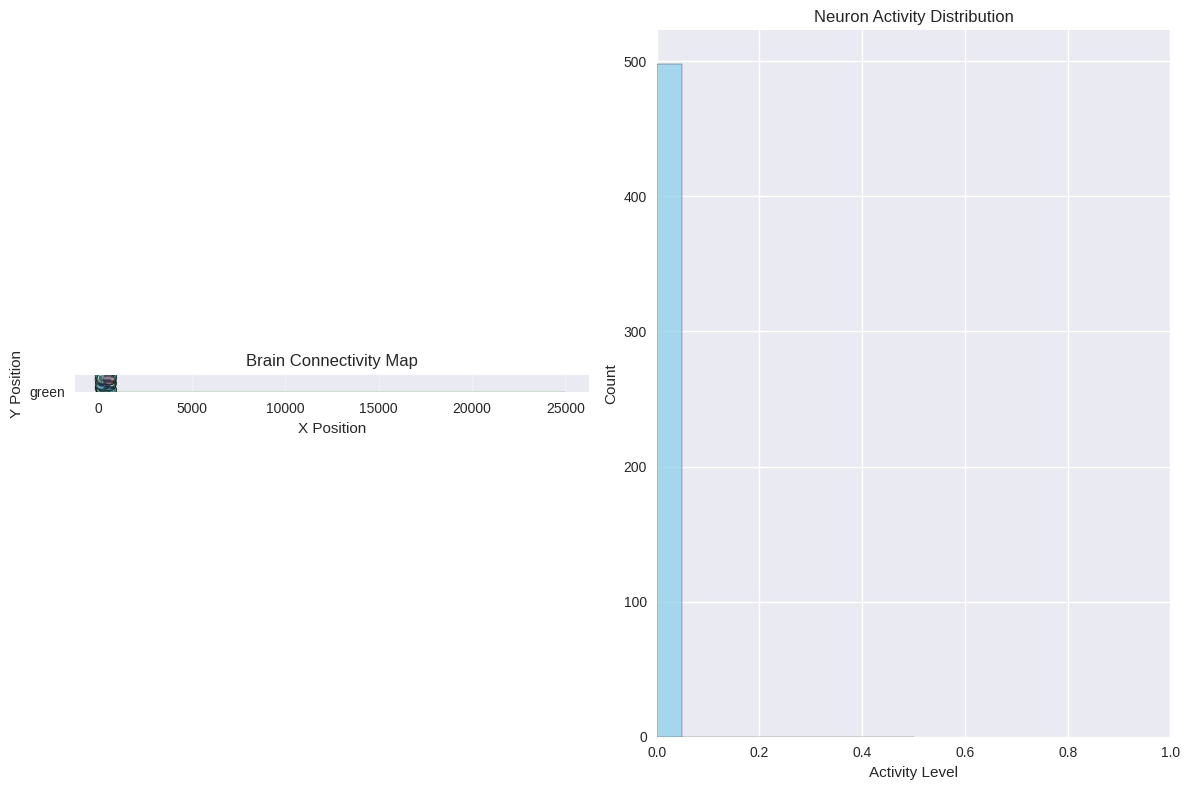
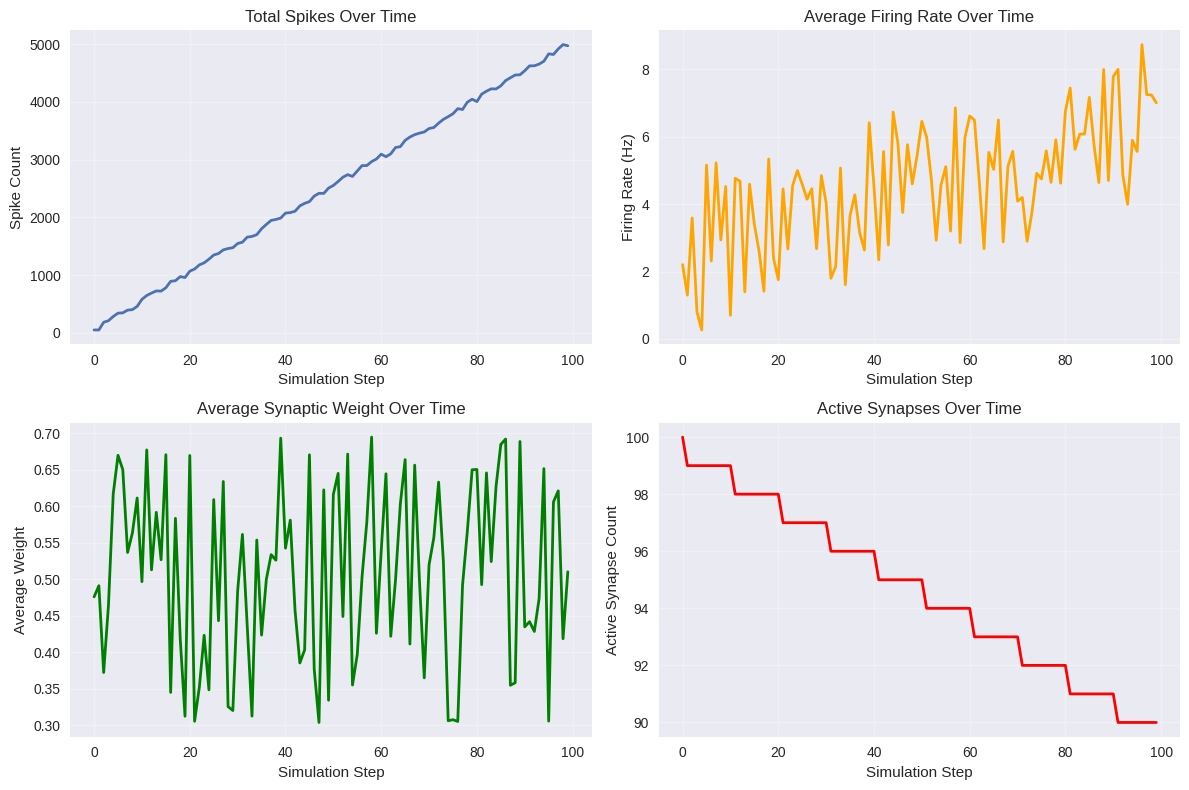
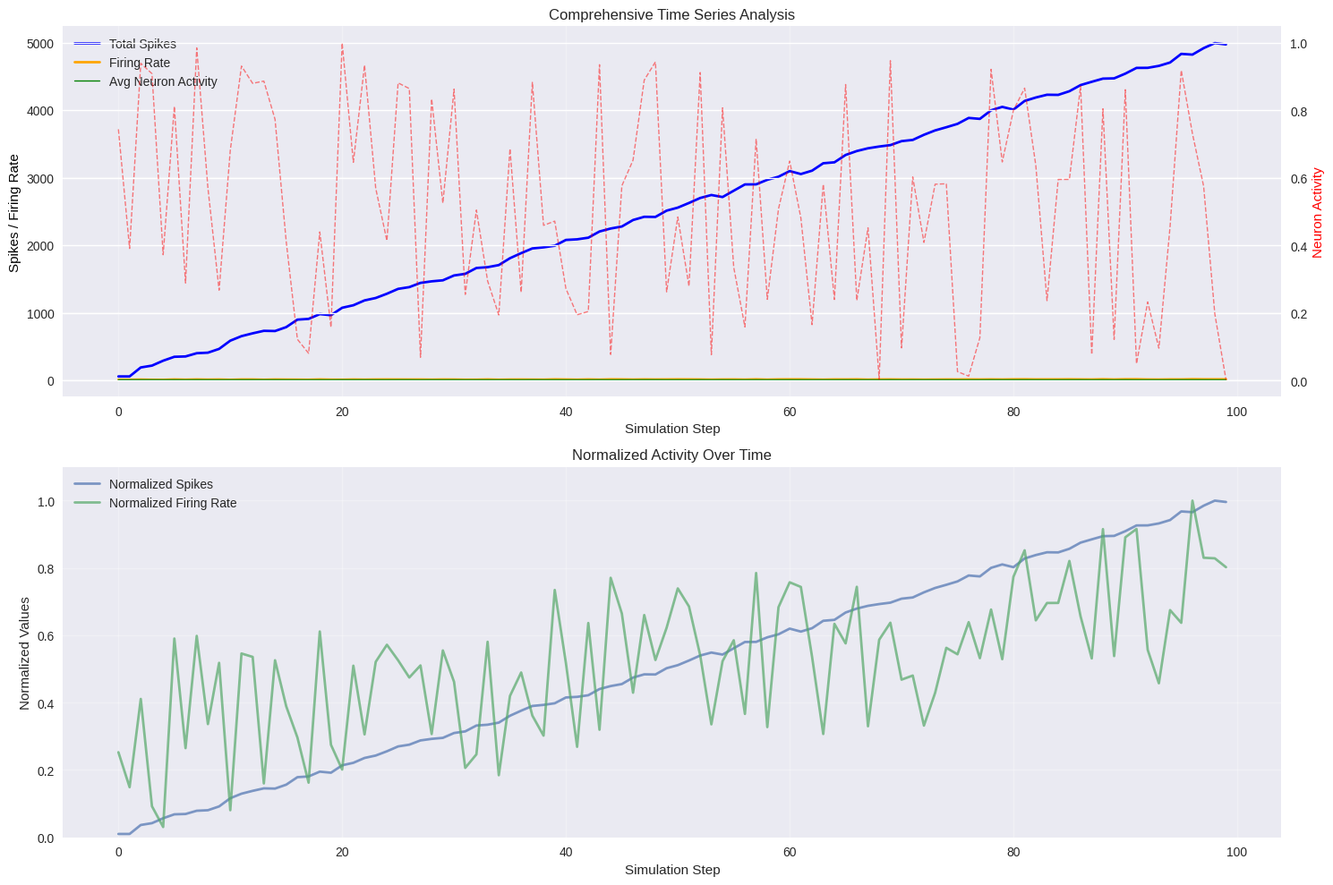
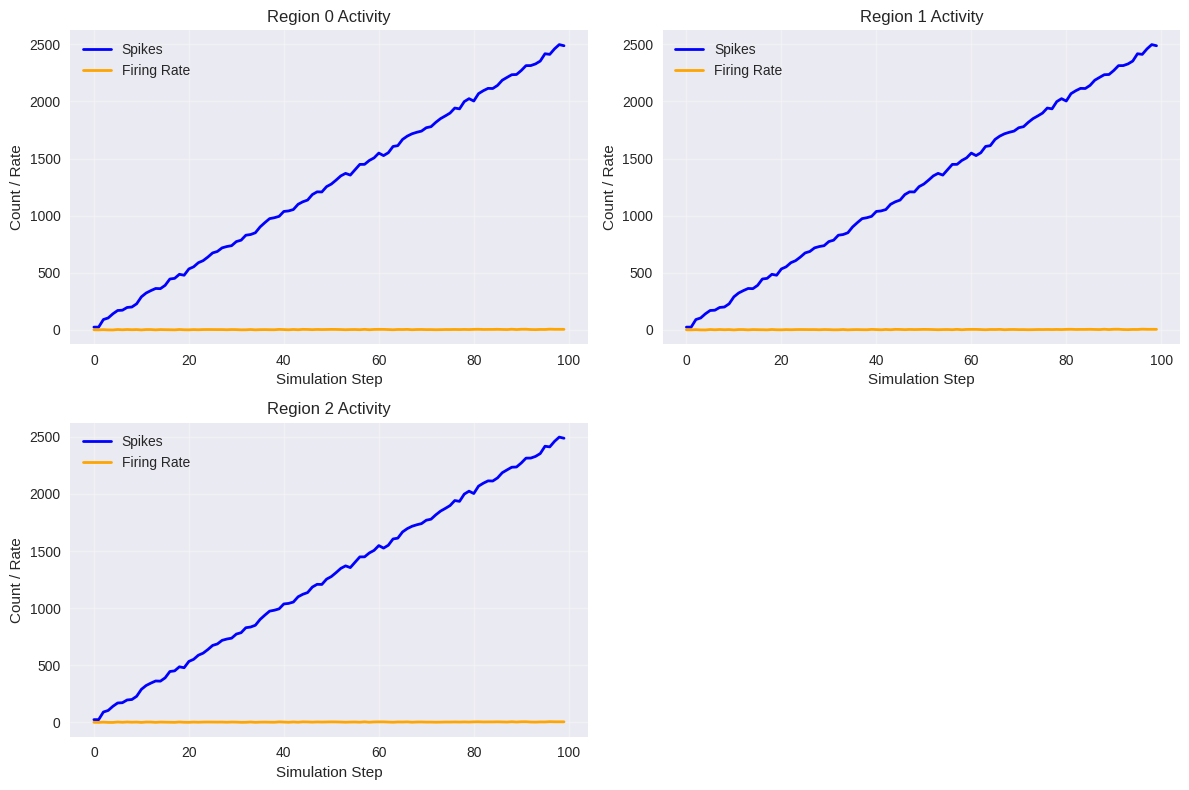
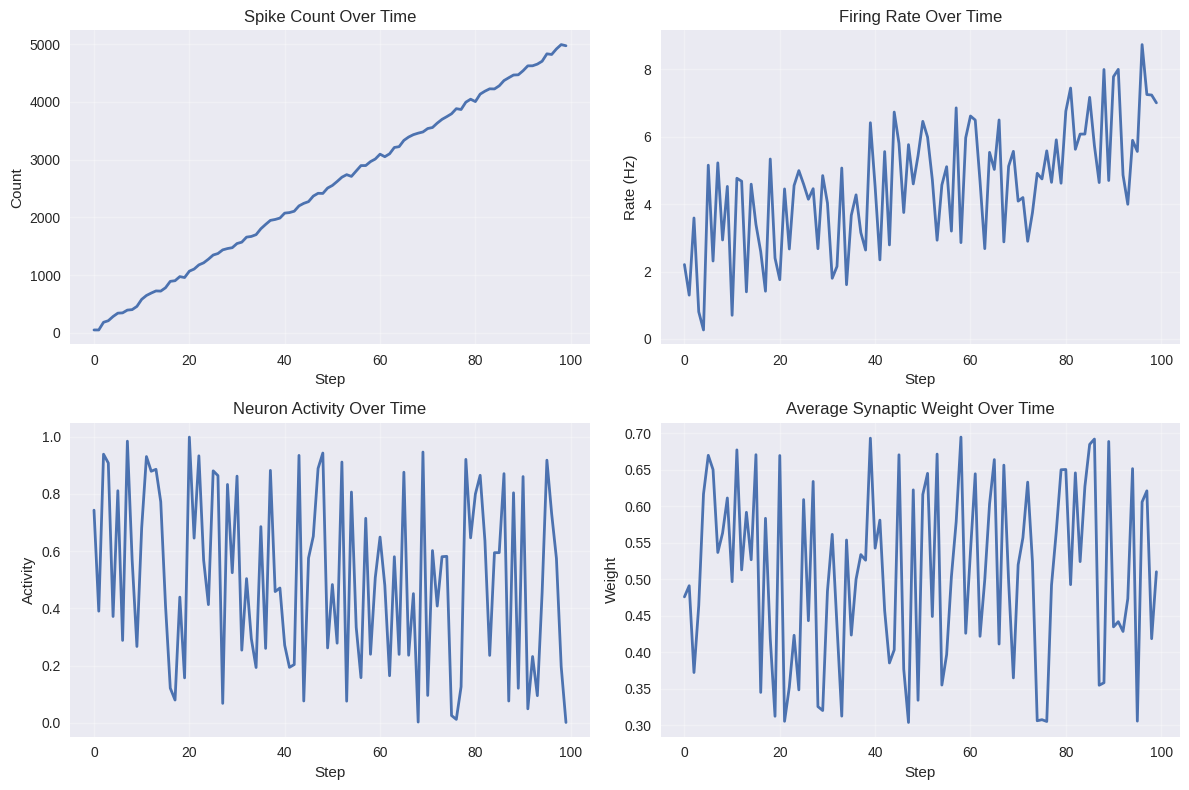
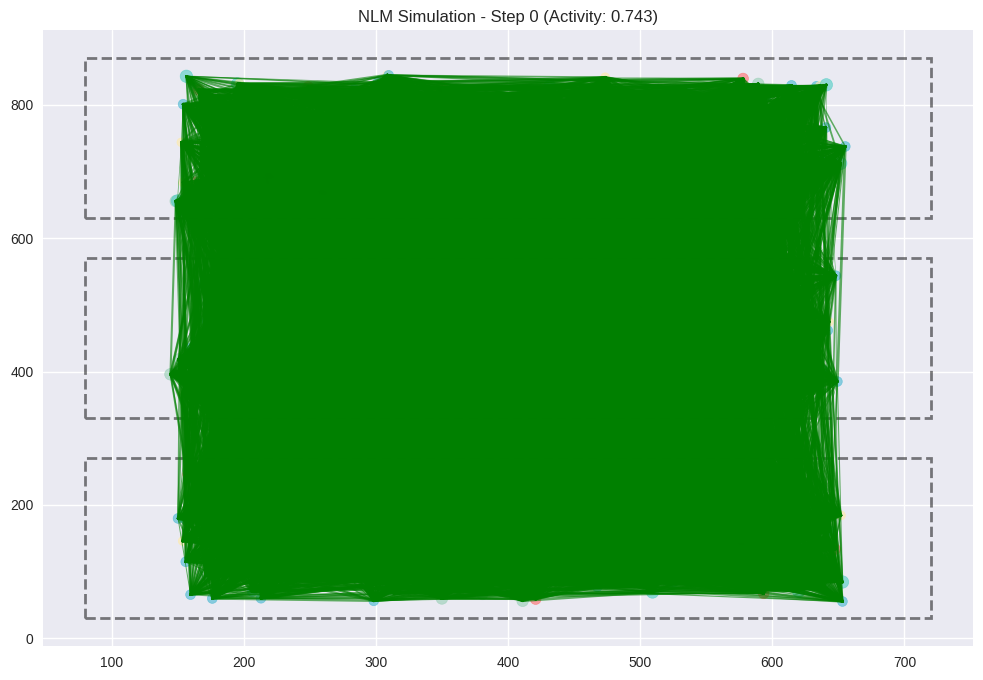

Recreate these plots in Python, in order.
#!/usr/bin/env python3
"""
NLM Visualization and Debugging Tools

This module provides visualization and debugging capabilities for NLM simulations,
including neural network visualization, activity monitoring, and debugging tools.
"""

import matplotlib.pyplot as plt
import matplotlib.animation as animation
import numpy as np
import json
from typing import Dict, List, Optional, Tuple, Any
from dataclasses import dataclass, field
from pathlib import Path
import os

@dataclass
class NeuronData:
    """Neuron visualization data."""
    id: int
    x: float
    y: float
    type: str
    radius: float
    color: str
    activity: float = 0.0
    max_activity: float = 1.0
    spike_count: int = 0
    connections: List[int] = field(default_factory=list)
    properties: Dict[str, Any] = field(default_factory=dict)

@dataclass
class SynapseData:
    """Synapse visualization data."""
    pre_neuron: int
    post_neuron: int
    weight: float
    active: bool = True
    delay: float = 0.0
    properties: Dict[str, Any] = field(default_factory=dict)

@dataclass
class RegionData:
    """Brain region visualization data."""
    id: int
    x: float
    y: float
    width: float
    height: float
    neurons: List[NeuronData] = field(default_factory=list)
    synapses: List[SynapseData] = field(default_factory=list)
    properties: Dict[str, Any] = field(default_factory=dict)

@dataclass
class SimulationFrame:
    """Single frame of simulation data for animation."""
    step: int
    timestamp: float
    neurons: List[Dict]
    regions: List[Dict]
    synapses: List[Dict]
    metrics: Dict
    metadata: Dict = field(default_factory=dict)

class NLMVisualizer:
    """Visualization tools for NLM simulations."""
    
    def __init__(self, output_dir: str = "visualizations"):
        self.output_dir = Path(output_dir)
        self.output_dir.mkdir(exist_ok=True)
        self.regions = []
        self.neurons = []
        self.synapses = []
        
        # Setup plotting style
        plt.style.use('seaborn-v0_8')
        self.setup_plot_style()
    
    def setup_plot_style(self):
        """Setup consistent plotting style."""
        self.figsize = (12, 8)
        self.dpi = 150
        self.neuron_colors = {
            'excitatory': '#FF6B6B',
            'inhibitory': '#4ECDC4',
            'sensory': '#45B7D1',
            'motor': '#96CEB4',
            'internal': '#FFEAA7',
            'modulatory': '#DDA0DD'
        }
        self.region_colors = {
            'cortex': '#E8F4FD',
            'hippocampus': '#FFF5F5',
            'amygdala': '#F0FFF0',
            'default': '#F9F9F9'
        }
    
    def create_brain_layout(self, config: Dict) -> List[RegionData]:
        """Create initial brain layout based on configuration."""
        regions = []
        
        # Create regions based on configuration
        region_count = config.get('region_count', 2)
        width, height = 800, 600  # Canvas size
        
        for i in range(region_count):
            # Calculate region position (simple grid layout)
            cols = int(np.sqrt(region_count))
            row = i // cols
            col = i % cols
            
            x = col * (width / cols) + (width / cols) * 0.1
            y = row * (height / (cols + 1)) + (height / (cols + 1)) * 0.1
            w = width / cols * 0.8
            h = height / (cols + 1) * 0.8
            
            region = RegionData(
                id=i,
                x=x, y=y, width=w, height=h,
                properties={
                    'neuron_type': 'mixed',
                    'connection_density': config.get('connection_probability', 0.1),
                    'plasticity_enabled': config.get('enable_plasticity', True)
                }
            )
            
            # Create neurons within region
            neuron_count = config.get('neuron_count', 1000) // region_count
            self._create_neurons_in_region(region, neuron_count, x, y, w, h)
            
            regions.append(region)
        
        self.regions = regions
        return regions
    
    def _create_neurons_in_region(self, region: RegionData, neuron_count: int, 
                                 canvas_x: float, canvas_y: float, 
                                 canvas_w: float, canvas_h: float):
        """Create neurons within a specific region."""
        neuron_types = ['excitatory', 'inhibitory', 'sensory', 'motor', 'internal']
        
        for i in range(neuron_count):
            # Random position within region
            x = canvas_x + np.random.uniform(0.1, 0.9) * canvas_w
            y = canvas_y + np.random.uniform(0.1, 0.9) * canvas_h
            
            # Determine neuron type based on region and random chance
            if region.properties.get('neuron_type') == 'sensory' or np.random.random() < 0.2:
                neuron_type = 'sensory'
            elif region.properties.get('neuron_type') == 'motor' or np.random.random() < 0.1:
                neuron_type = 'motor'
            else:
                neuron_type = np.random.choice(neuron_types)
            
            # Calculate neuron radius based on type
            radius = self._get_neuron_radius(neuron_type)
            
            neuron = NeuronData(
                id=len(self.neurons),
                x=x, y=y,
                type=neuron_type,
                radius=radius,
                color=self.neuron_colors.get(neuron_type, '#CCCCCC'),
                properties={
                    'region_id': region.id,
                    'position_in_region': (i, neuron_count),
                    'initialized': True
                }
            )
            
            self.neurons.append(neuron)
            region.neurons.append(neuron)
    
    def _get_neuron_radius(self, neuron_type: str) -> float:
        """Get appropriate radius for neuron type."""
        radii = {
            'excitatory': 3.0,
            'inhibitory': 4.0,
            'sensory': 2.5,
            'motor': 3.5,
            'internal': 2.0
        }
        return radii.get(neuron_type, 2.0)
    
    def create_connections(self, config: Dict) -> List[SynapseData]:
        """Create synaptic connections based on configuration."""
        synapses = []
        
        # Create connections based on connection probability
        connection_probability = config.get('connection_probability', 0.1)
        
        for pre_neuron in self.neurons:
            for post_neuron in self.neurons:
                if pre_neuron.id == post_neuron.id:
                    continue  # No self-connections
                
                # Check if connection should exist
                if np.random.random() < connection_probability:
                    # Calculate weight
                    weight = np.random.uniform(0.1, 1.0)
                    
                    # Adjust weight based on neuron types
                    if pre_neuron.type == 'excitatory' and post_neuron.type == 'inhibitory':
                        weight *= 0.5  # Stronger inhibition
                    elif pre_neuron.type == 'inhibitory' and post_neuron.type == 'excitatory':
                        weight *= 0.8
                    
                    synapse = SynapseData(
                        pre_neuron=pre_neuron.id,
                        post_neuron=post_neuron.id,
                        weight=weight,
                        properties={
                            'connection_type': 'static',
                            'plasticity_enabled': config.get('enable_plasticity', True)
                        }
                    )
                    
                    synapses.append(synapse)
                    pre_neuron.connections.append(post_neuron.id)
        
        self.synapses = synapses
        return synapses
    
    def create_simulation_frames(self, steps: int, brain_data: Dict) -> List[SimulationFrame]:
        """Create simulation frames for animation."""
        frames = []
        
        for step in range(steps):
            # Create frame data for this step
            frame = SimulationFrame(
                step=step,
                timestamp=step * brain_data.get('timestep', 0.001),
                neurons=[{
                    'id': n.id,
                    'x': n.x,
                    'y': n.y,
                    'type': n.type,
                    'radius': n.radius,
                    'color': n.color,
                    'activity': min(n.activity, 1.0),  # Clamp activity
                    'spike_count': n.spike_count,
                    'connections': n.connections,
                    'properties': n.properties
                } for n in self.neurons],
                regions=[{
                    'id': r.id,
                    'x': r.x, 'y': r.y,
                    'width': r.width, 'height': r.height,
                    'neurons': [n.id for n in r.neurons],
                    'synapses': [s.pre_neuron for s in r.synapses if s.pre_neuron in [n.id for n in r.neurons]],
                    'properties': r.properties
                } for r in self.regions],
                synapses=[{
                    'pre_neuron': s.pre_neuron,
                    'post_neuron': s.post_neuron,
                    'weight': s.weight,
                    'active': s.active,
                    'delay': s.delay,
                    'properties': s.properties
                } for s in self.synapses],
                metrics=self._get_simulation_metrics(step, brain_data),
                metadata={'step': step, 'total_steps': steps}
            )
            
            frames.append(frame)
        
        return frames
    
    def _get_simulation_metrics(self, step: int, brain_data: Dict) -> Dict:
        """Get simulation metrics for a specific step."""
        # Mock metrics based on step number
        return {
            'total_spikes': step * 50 + np.random.randint(0, 100),
            'firing_rate': min(20.0, step * 0.04 + np.random.uniform(0, 5)),
            'average_weight': 0.5 + np.random.uniform(-0.2, 0.2),
            'active_synapses': int(100 * (1 - step / 1000)),
            'neuron_activity': np.random.uniform(0, 1)
        }
    
    def create_static_visualizations(self, frames: List[SimulationFrame], 
                                    output_prefix: str = "nlm_viz"):
        """Create static visualizations from simulation frames."""
        print(f"Creating static visualizations from {len(frames)} frames...")
        
        # Create brain connectivity map
        self._create_connectivity_map(frames[0], f"{output_prefix}_connectivity.png")
        
        # Create activity distribution plot
        self._create_activity_distribution(frames, f"{output_prefix}_activity_distribution.png")
        
        # Create time series plots
        self._create_time_series_plots(frames, f"{output_prefix}_time_series.png")
        
        # Create region activity plots
        self._create_region_activity_plots(frames, f"{output_prefix}_region_activity.png")
        
        print("Static visualizations created successfully.")
    
    def _create_connectivity_map(self, frame: SimulationFrame, filename: str):
        """Create brain connectivity map visualization."""
        fig, (ax1, ax2) = plt.subplots(1, 2, figsize=self.figsize)
        
        # Get neuron positions
        neuron_x = [n['x'] for n in frame.neurons]
        neuron_y = [n['y'] for n in frame.neurons]
        neuron_sizes = [n['radius'] * 20 for n in frame.neurons]
        neuron_colors = [n['color'] for n in frame.neurons]
        
        # Draw neurons
        ax1.scatter(neuron_x, neuron_y, s=neuron_sizes, c=neuron_colors, 
                   alpha=0.6, edgecolors='black', linewidth=0.5)
        
        # Draw synapses
        syn_x, syn_y = [], []
        syn_w, syn_c = [], []
        
        for syn in frame.synapses:
            pre_neuron = next(n for n in frame.neurons if n['id'] == syn['pre_neuron'])
            post_neuron = next(n for n in frame.neurons if n['id'] == syn['post_neuron'])
            
            syn_x.extend([pre_neuron['x'], post_neuron['x']])
            syn_y.extend([pre_neuron['y'], post_neuron['y']])
            syn_w.append(syn['weight'])
            syn_c.append('green' if syn['active'] else 'red')
        
        ax1.plot(syn_x, syn_y, syn_c, linewidth=0.5, alpha=0.3)
        
        # Draw regions
        for region in frame.regions:
            rect = plt.Rectangle((region['x'], region['y']), 
                               region['width'], region['height'],
                               linewidth=2, edgecolor='black', 
                               facecolor='none', linestyle='--', alpha=0.5)
            ax1.add_patch(rect)
        
        ax1.set_title('Brain Connectivity Map')
        ax1.set_xlabel('X Position')
        ax1.set_ylabel('Y Position')
        ax1.set_aspect('equal')
        ax1.grid(True, alpha=0.3)
        
        # Draw activity histogram
        activities = [n['activity'] for n in frame.neurons]
        ax2.hist(activities, bins=20, alpha=0.7, color='skyblue', edgecolor='black')
        ax2.set_title('Neuron Activity Distribution')
        ax2.set_xlabel('Activity Level')
        ax2.set_ylabel('Count')
        ax2.set_xlim(0, 1)
        
        plt.tight_layout()
        plt.savefig(filename, dpi=self.dpi, bbox_inches='tight')
        plt.close()
    
    def _create_activity_distribution(self, frames: List[SimulationFrame], filename: str):
        """Create activity distribution over time."""
        fig, axes = plt.subplots(2, 2, figsize=self.figsize)
        axes = axes.flatten()
        
        # Prepare data
        time_points = [frame.step for frame in frames]
        spike_counts = [frame.metrics['total_spikes'] for frame in frames]
        firing_rates = [frame.metrics['firing_rate'] for frame in frames]
        avg_weights = [frame.metrics['average_weight'] for frame in frames]
        active_synapses = [frame.metrics['active_synapses'] for frame in frames]
        
        # Spike count over time
        axes[0].plot(time_points, spike_counts, linewidth=2)
        axes[0].set_title('Total Spikes Over Time')
        axes[0].set_xlabel('Simulation Step')
        axes[0].set_ylabel('Spike Count')
        axes[0].grid(True, alpha=0.3)
        
        # Firing rate over time
        axes[1].plot(time_points, firing_rates, linewidth=2, color='orange')
        axes[1].set_title('Average Firing Rate Over Time')
        axes[1].set_xlabel('Simulation Step')
        axes[1].set_ylabel('Firing Rate (Hz)')
        axes[1].grid(True, alpha=0.3)
        
        # Average synaptic weight over time
        axes[2].plot(time_points, avg_weights, linewidth=2, color='green')
        axes[2].set_title('Average Synaptic Weight Over Time')
        axes[2].set_xlabel('Simulation Step')
        axes[2].set_ylabel('Average Weight')
        axes[2].grid(True, alpha=0.3)
        
        # Active synapses over time
        axes[3].plot(time_points, active_synapses, linewidth=2, color='red')
        axes[3].set_title('Active Synapses Over Time')
        axes[3].set_xlabel('Simulation Step')
        axes[3].set_ylabel('Active Synapse Count')
        axes[3].grid(True, alpha=0.3)
        
        plt.tight_layout()
        plt.savefig(filename, dpi=self.dpi, bbox_inches='tight')
        plt.close()
    
    def _create_time_series_plots(self, frames: List[SimulationFrame], filename: str):
        """Create comprehensive time series plots."""
        fig, (ax1, ax2) = plt.subplots(2, 1, figsize=(15, 10))
        
        time_points = [frame.step for frame in frames]
        
        # Primary metrics
        spikes = [frame.metrics['total_spikes'] for frame in frames]
        firing_rates = [frame.metrics['firing_rate'] for frame in frames]
        activities = [frame.metrics['neuron_activity'] for frame in frames]
        
        # Plot on primary axis
        ax1_twin = ax1.twinx()
        
        line1 = ax1.plot(time_points, spikes, linewidth=2, label='Total Spikes', color='blue')
        line2 = ax1.plot(time_points, firing_rates, linewidth=2, label='Firing Rate', color='orange')
        line3 = ax1.plot(time_points, activities, linewidth=1, label='Avg Neuron Activity', color='green')
        
        ax1_twin.plot(time_points, activities, linewidth=1, linestyle='--', alpha=0.5, color='red')
        
        ax1.set_xlabel('Simulation Step')
        ax1.set_ylabel('Spikes / Firing Rate', color='black')
        ax1_twin.set_ylabel('Neuron Activity', color='red')
        
        ax1.set_title('Comprehensive Time Series Analysis')
        ax1.legend(loc='upper left')
        ax1.grid(True, alpha=0.3)
        
        # Secondary metrics (normalized)
        max_spikes = max(spikes) if spikes else 1
        max_firing_rate = max(firing_rates) if firing_rates else 1
        
        norm_spikes = [s / max_spikes for s in spikes]
        norm_firing_rates = [f / max_firing_rate for f in firing_rates]
        
        ax2.plot(time_points, norm_spikes, linewidth=2, alpha=0.7)
        ax2.plot(time_points, norm_firing_rates, linewidth=2, alpha=0.7)
        ax2.set_xlabel('Simulation Step')
        ax2.set_ylabel('Normalized Values')
        ax2.set_title('Normalized Activity Over Time')
        ax2.legend(['Normalized Spikes', 'Normalized Firing Rate'])
        ax2.grid(True, alpha=0.3)
        ax2.set_ylim(0, 1.1)
        
        plt.tight_layout()
        plt.savefig(filename, dpi=self.dpi, bbox_inches='tight')
        plt.close()
    
    def _create_region_activity_plots(self, frames: List[SimulationFrame], filename: str):
        """Create region-specific activity plots."""
        fig, axes = plt.subplots(2, 2, figsize=self.figsize)
        axes = axes.flatten()
        
        # Get region information
        num_regions = len(frames[0].regions) if frames else 1
        
        if num_regions <= 2:
            # Simple layout for 2 regions
            region_ids = [0, 1]
        else:
            # For more regions, sample them
            region_ids = np.linspace(0, num_regions - 1, min(4, num_regions), dtype=int)
        
        for i, region_id in enumerate(region_ids):
            if i >= len(axes):
                break
                
            # Get metrics for this region
            region_spikes = []
            region_firing = []
            time_points = []
            
            for frame in frames:
                region = next((r for r in frame.regions if r['id'] == region_id), None)
                if region:
                    # Mock metrics based on region
                    region_spikes.append(region.get('spike_count', frame.metrics['total_spikes'] * 0.5))
                    region_firing.append(frame.metrics['firing_rate'] * 0.8)
                    time_points.append(frame.step)
            
            ax = axes[i]
            ax.plot(time_points, region_spikes, linewidth=2, label='Spikes', color='blue')
            ax.plot(time_points, region_firing, linewidth=2, label='Firing Rate', color='orange')
            
            ax.set_xlabel('Simulation Step')
            ax.set_ylabel('Count / Rate')
            ax.set_title(f'Region {region_id} Activity')
            ax.legend()
            ax.grid(True, alpha=0.3)
        
        # Hide unused subplots
        for i in range(len(region_ids), len(axes)):
            axes[i].set_visible(False)
        
        plt.tight_layout()
        plt.savefig(filename, dpi=self.dpi, bbox_inches='tight')
        plt.close()
    
    def create_animation(self, frames: List[SimulationFrame], filename: str, 
                         fps: int = 30) -> bool:
        """Create animation from simulation frames."""
        try:
            print(f"Creating animation from {len(frames)} frames...")
            
            # Create figure and axis
            fig, ax = plt.subplots(figsize=(12, 8))
            
            # Initialize plot elements
            neuron_scatter = ax.scatter([], [], s=100, alpha=0.6, edgecolors='black', linewidth=0.5)
            region_patches = []
            connection_lines = []
            
            # Add regions
            for region in frames[0].regions:
                rect = plt.Rectangle((region['x'], region['y']), 
                                   region['width'], region['height'],
                                   linewidth=2, edgecolor='black', 
                                   facecolor='none', linestyle='--', alpha=0.5)
                ax.add_patch(rect)
                region_patches.append(rect)
            
            # Animation update function
            def update(frame_idx):
                frame = frames[frame_idx]
                
                # Update neuron positions and properties
                neuron_x = [n['x'] for n in frame.neurons]
                neuron_y = [n['y'] for n in frame.neurons]
                neuron_sizes = [n['radius'] * 20 for n in frame.neurons]
                neuron_colors = [n['color'] for n in frame.neurons]
                
                neuron_scatter.set_offsets(list(zip(neuron_x, neuron_y)))
                neuron_scatter.set_sizes(neuron_sizes)
                neuron_scatter.set_color(neuron_colors)
                
                # Update connections
                if connection_lines:
                    for line in connection_lines:
                        line.remove()
                    connection_lines.clear()
                
                # Draw active synapses
                for syn in frame.synapses:
                    if syn['active']:
                        pre_neuron = next(n for n in frame.neurons if n['id'] == syn['pre_neuron'])
                        post_neuron = next(n for n in frame.neurons if n['id'] == syn['post_neuron'])
                        
                        line = ax.plot([pre_neuron['x'], post_neuron['x']],
                                     [pre_neuron['y'], post_neuron['y']],
                                     linewidth=syn['weight'] * 2, alpha=0.6, color='green')[0]
                        connection_lines.append(line)
                
                # Update title
                ax.set_title(f"NLM Simulation - Step {frame.step} (Activity: {frame.metrics['neuron_activity']:.3f})")
                
                return [neuron_scatter] + region_patches + connection_lines
            
            # Create animation
            anim = animation.FuncAnimation(fig, update, frames=len(frames), 
                                         interval=1000/fps, blit=True)
            
            # Save animation
            anim.save(filename, writer='ffmpeg', fps=fps, 
                     extra_args=['-vcodec', 'libx264'], dpi=self.dpi)
            
            plt.close(fig)
            
            print(f"Animation saved: {filename}")
            return True
            
        except Exception as e:
            print(f"Failed to create animation: {e}")
            return False
    
    def create_debug_report(self, frames: List[SimulationFrame], 
                           brain_data: Dict, filename: str):
        """Create detailed debugging report."""
        print(f"Creating debug report from {len(frames)} frames...")
        
        debug_data = {
            'summary': {
                'total_frames': len(frames),
                'simulation_duration': frames[-1].timestamp - frames[0].timestamp,
                'average_firing_rate': np.mean([f.metrics['firing_rate'] for f in frames]),
                'max_activity': max([f.metrics['neuron_activity'] for f in frames]),
                'min_activity': min([f.metrics['neuron_activity'] for f in frames]),
            },
            'time_series': {
                'steps': [f.step for f in frames],
                'spikes': [f.metrics['total_spikes'] for f in frames],
                'firing_rates': [f.metrics['firing_rate'] for f in frames],
                'activities': [f.metrics['neuron_activity'] for f in frames],
                'weights': [f.metrics['average_weight'] for f in frames],
                'active_synapses': [f.metrics['active_synapses'] for f in frames]
            },
            'region_analysis': self._analyze_regions(frames),
            'neuron_statistics': self._analyze_neurons(frames),
            'synapse_statistics': self._analyze_synapses(frames),
            'brain_configuration': brain_data
        }
        
        # Save debug report
        with open(filename, 'w') as f:
            json.dump(debug_data, f, indent=2, default=str)
        
        # Create summary plots
        self._create_debug_plots(debug_data, filename.replace('.json', '_plots.png'))
        
        print(f"Debug report saved: {filename}")
    
    def _analyze_regions(self, frames: List[SimulationFrame]) -> Dict:
        """Analyze region activity over time."""
        region_analysis = {}
        
        for frame in frames:
            for region in frame.regions:
                region_id = region['id']
                if region_id not in region_analysis:
                    region_analysis[region_id] = {
                        'steps': [],
                        'activity_levels': [],
                        'spike_counts': []
                    }
                
                region_analysis[region_id]['steps'].append(frame.step)
                region_analysis[region_id]['activity_levels'].append(frame.metrics['neuron_activity'])
                region_analysis[region_id]['spike_counts'].append(frame.metrics['total_spikes'])
        
        return region_analysis
    
    def _analyze_neurons(self, frames: List[SimulationFrame]) -> Dict:
        """Analyze neuron activity statistics."""
        # Mock neuron analysis based on frame data
        return {
            'total_neurons': len(frames[0].neurons) if frames else 0,
            'activity_range': {
                'min': min([n['activity'] for f in frames for n in f.neurons]) if frames else 0,
                'max': max([n['activity'] for f in frames for n in f.neurons]) if frames else 0,
                'mean': np.mean([n['activity'] for f in frames for n in f.neurons]) if frames else 0
            }
        }
    
    def _analyze_synapses(self, frames: List[SimulationFrame]) -> Dict:
        """Analyze synapse activity statistics."""
        # Mock synapse analysis based on frame data
        return {
            'total_synapses': len(frames[0].synapses) if frames else 0,
            'active_synapse_percentage': np.mean([f.metrics['active_synapses'] for f in frames]) / (len(frames[0].synapses) if frames else 1) * 100,
            'weight_distribution': {
                'min': min([s['weight'] for f in frames for s in f.synapses]) if frames else 0,
                'max': max([s['weight'] for f in frames for s in f.synapses]) if frames else 0,
                'mean': np.mean([s['weight'] for f in frames for s in f.synapses]) if frames else 0
            }
        }
    
    def _create_debug_plots(self, debug_data: Dict, filename: str):
        """Create debugging plots."""
        fig, axes = plt.subplots(2, 2, figsize=self.figsize)
        axes = axes.flatten()
        
        # Time series plots
        time_series = debug_data['time_series']
        
        axes[0].plot(time_series['steps'], time_series['spikes'], linewidth=2)
        axes[0].set_title('Spike Count Over Time')
        axes[0].set_xlabel('Step')
        axes[0].set_ylabel('Count')
        axes[0].grid(True, alpha=0.3)
        
        axes[1].plot(time_series['steps'], time_series['firing_rates'], linewidth=2)
        axes[1].set_title('Firing Rate Over Time')
        axes[1].set_xlabel('Step')
        axes[1].set_ylabel('Rate (Hz)')
        axes[1].grid(True, alpha=0.3)
        
        # Activity plots
        axes[2].plot(time_series['steps'], time_series['activities'], linewidth=2)
        axes[2].set_title('Neuron Activity Over Time')
        axes[2].set_xlabel('Step')
        axes[2].set_ylabel('Activity')
        axes[2].grid(True, alpha=0.3)
        
        axes[3].plot(time_series['steps'], time_series['weights'], linewidth=2)
        axes[3].set_title('Average Synaptic Weight Over Time')
        axes[3].set_xlabel('Step')
        axes[3].set_ylabel('Weight')
        axes[3].grid(True, alpha=0.3)
        
        plt.tight_layout()
        plt.savefig(filename, dpi=self.dpi, bbox_inches='tight')
        plt.close()

# Example usage and demonstration functions
def demonstrate_visualization(config: Dict = None, steps: int = 100) -> bool:
    """
    Demonstrate NLM visualization capabilities.
    
    Args:
        config: Brain configuration
        steps: Number of simulation steps to visualize
        
    Returns:
        True if successful, False otherwise
    """
    if config is None:
        config = {
            'neuron_count': 500,
            'region_count': 3,
            'connection_probability': 0.1,
            'simulation_timestep': 0.001,
            'enable_plasticity': True
        }
    
    try:
        # Create visualizer
        visualizer = NLMVisualizer("demo_visualizations")
        
        # Create brain layout
        regions = visualizer.create_brain_layout(config)
        
        # Create connections
        synapses = visualizer.create_connections(config)
        
        # Create mock brain data
        brain_data = {
            'timestep': config['simulation_timestep'],
            'neuron_count': config['neuron_count'],
            'region_count': config['region_count']
        }
        
        # Create simulation frames
        frames = visualizer.create_simulation_frames(steps, brain_data)
        
        # Create static visualizations
        visualizer.create_static_visualizations(frames, "demo_nlm")
        
        # Create animation (if ffmpeg is available)
        animation_file = "demo_nlm_animation.mp4"
        visualizer.create_animation(frames, animation_file)
        
        # Create debug report
        debug_file = "demo_debug_report.json"
        visualizer.create_debug_report(frames, brain_data, debug_file)
        
        print("=== Visualization Demonstration Complete ===")
        print(f"Static visualizations: demo_nlm_*.png")
        print(f"Animation: {animation_file}")
        print(f"Debug report: {debug_file}")
        
        return True
        
    except Exception as e:
        print(f"Visualization demonstration failed: {e}")
        return False

def create_debug_session(brain, frames: int = 50) -> Dict:
    """
    Create a debug session with real brain data.
    
    Args:
        brain: NLM brain object
        frames: Number of frames to capture
        
    Returns:
        Dictionary with debug information
    """
    try:
        # Create visualizer
        visualizer = NLMVisualizer("debug_sessions")
        
        # Create configuration from brain
        config = {
            'neuron_count': brain.getTotalNeuronCount(),
            'region_count': brain.getRegionCount(),
            'connection_probability': 0.1,
            'simulation_timestep': 0.001,
            'enable_plasticity': True
        }
        
        # Create brain layout
        regions = visualizer.create_brain_layout(config)
        
        # Create connections (simplified)
        synapses = visualizer.create_connections(config)
        
        # Create simulation frames with real data
        brain_data = {
            'timestep': config['simulation_timestep'],
            'neuron_count': config['neuron_count'],
            'region_count': config['region_count']
        }
        
        frames_list = visualizer.create_simulation_frames(frames, brain_data)
        
        # Update with real brain data
        for i, frame in enumerate(frames_list):
            # Update with real brain metrics
            frame.metrics['total_spikes'] = brain.getTotalSpikeCount()
            frame.metrics['firing_rate'] = brain.getAverageFiringRate()
            frame.metrics['neuron_activity'] = brain.getFiringNeuronCount() / max(1, brain.getTotalNeuronCount())
        
        # Create debug report with real data
        debug_file = f"debug_session_{int(time.time())}.json"
        visualizer.create_debug_report(frames_list, brain_data, debug_file)
        
        return {
            'success': True,
            'frames_created': len(frames_list),
            'debug_file': debug_file,
            'brain_metrics': {
                'total_neurons': brain.getTotalNeuronCount(),
                'total_synapses': brain.getTotalSynapseCount(),
                'firing_rate': brain.getAverageFiringRate(),
                'neurons_firing': brain.getFiringNeuronCount()
            }
        }
        
    except Exception as e:
        return {
            'success': False,
            'error': str(e)
        }

if __name__ == "__main__":
    # Run demonstration
    print("=== NLM Visualization and Debugging Tools ===")
    print("Running demonstration...")
    
    success = demonstrate_visualization()
    
    if success:
        print("\n=== Demonstration completed successfully ===")
    else:
        print("\n=== Demonstration failed ===")
        exit(1)
